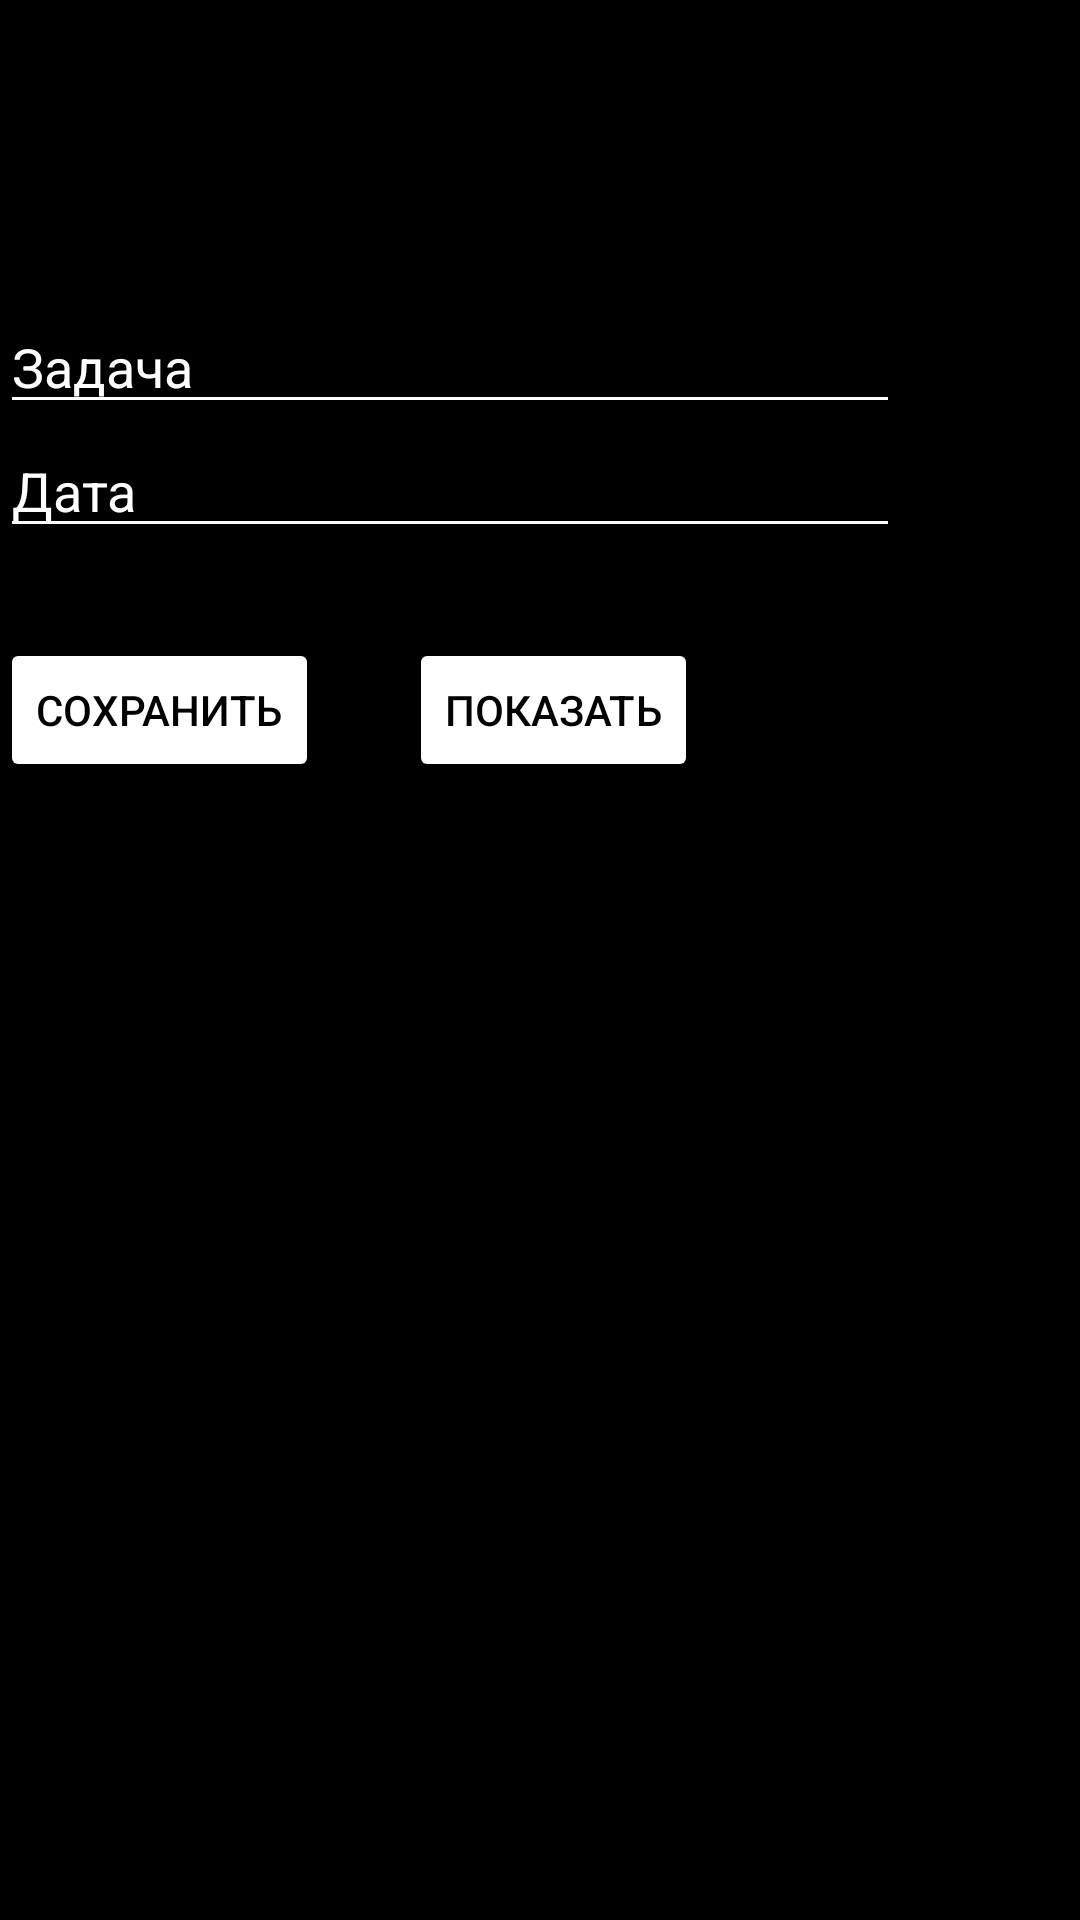

Android layout source for this screen:
<!-- AndroidManifest.xml: application theme Theme.HomeWork2_7month -->
<!-- res/layout/activity_main.xml -->
<?xml version="1.0" encoding="utf-8"?>
<androidx.constraintlayout.widget.ConstraintLayout xmlns:android="http://schemas.android.com/apk/res/android"
    xmlns:app="http://schemas.android.com/apk/res-auto"
    xmlns:tools="http://schemas.android.com/tools"
    android:id="@+id/main"
    android:layout_width="match_parent"
    android:layout_height="match_parent"
    android:background="@color/black"
    tools:context=".presentation.activity.MainActivity">

    <EditText
        android:layout_marginTop="100dp"
        android:id="@+id/tv_task"
        android:layout_width="300dp"
        android:layout_height="wrap_content"
        android:backgroundTint="@color/white"
        android:hint="Задача"
        android:textColorHint="@color/white"
        app:layout_constraintStart_toStartOf="parent"
        app:layout_constraintTop_toTopOf="parent"/>
    <EditText
        android:id="@+id/tv_date"
        android:layout_width="300dp"
        android:layout_height="wrap_content"
        app:layout_constraintTop_toBottomOf="@+id/tv_task"
        app:layout_constraintStart_toStartOf="parent"
        android:backgroundTint="@color/white"
        android:textColorHint="@color/white"
        android:hint="Дата"/>
    <Button
        android:id="@+id/btn_save"
        android:layout_marginTop="30dp"
        android:backgroundTint="@color/white"
        android:layout_width="wrap_content"
        android:layout_height="wrap_content"
        android:text="Сохранить"
        android:textColor="@color/black"
        app:layout_constraintStart_toStartOf="parent"
        app:layout_constraintTop_toBottomOf="@+id/tv_date"
        />
    <Button
        android:id="@+id/btn_show"
        android:layout_marginTop="30dp"
        android:backgroundTint="@color/white"
        android:layout_width="wrap_content"
        android:layout_height="wrap_content"
        android:text="Показать"
        android:textColor="@color/black"
        android:layout_marginStart="30dp"
        app:layout_constraintStart_toEndOf="@+id/btn_save"
        app:layout_constraintTop_toBottomOf="@+id/tv_date"
        />




</androidx.constraintlayout.widget.ConstraintLayout>
<!-- resources referenced by this layout -->
<resources>
  <style name="Theme.HomeWork2_7month" parent="Base.Theme.HomeWork2_7month" />
  <style name="Base.Theme.HomeWork2_7month" parent="Theme.Material3.DayNight.NoActionBar">
          
          
      </style>
  <!-- not gathered from this repository: default colours our renderer supplied (Android Studio template values) -->
  <color name="black">#FF000000</color>
  <color name="white">#FFFFFFFF</color>
</resources>
